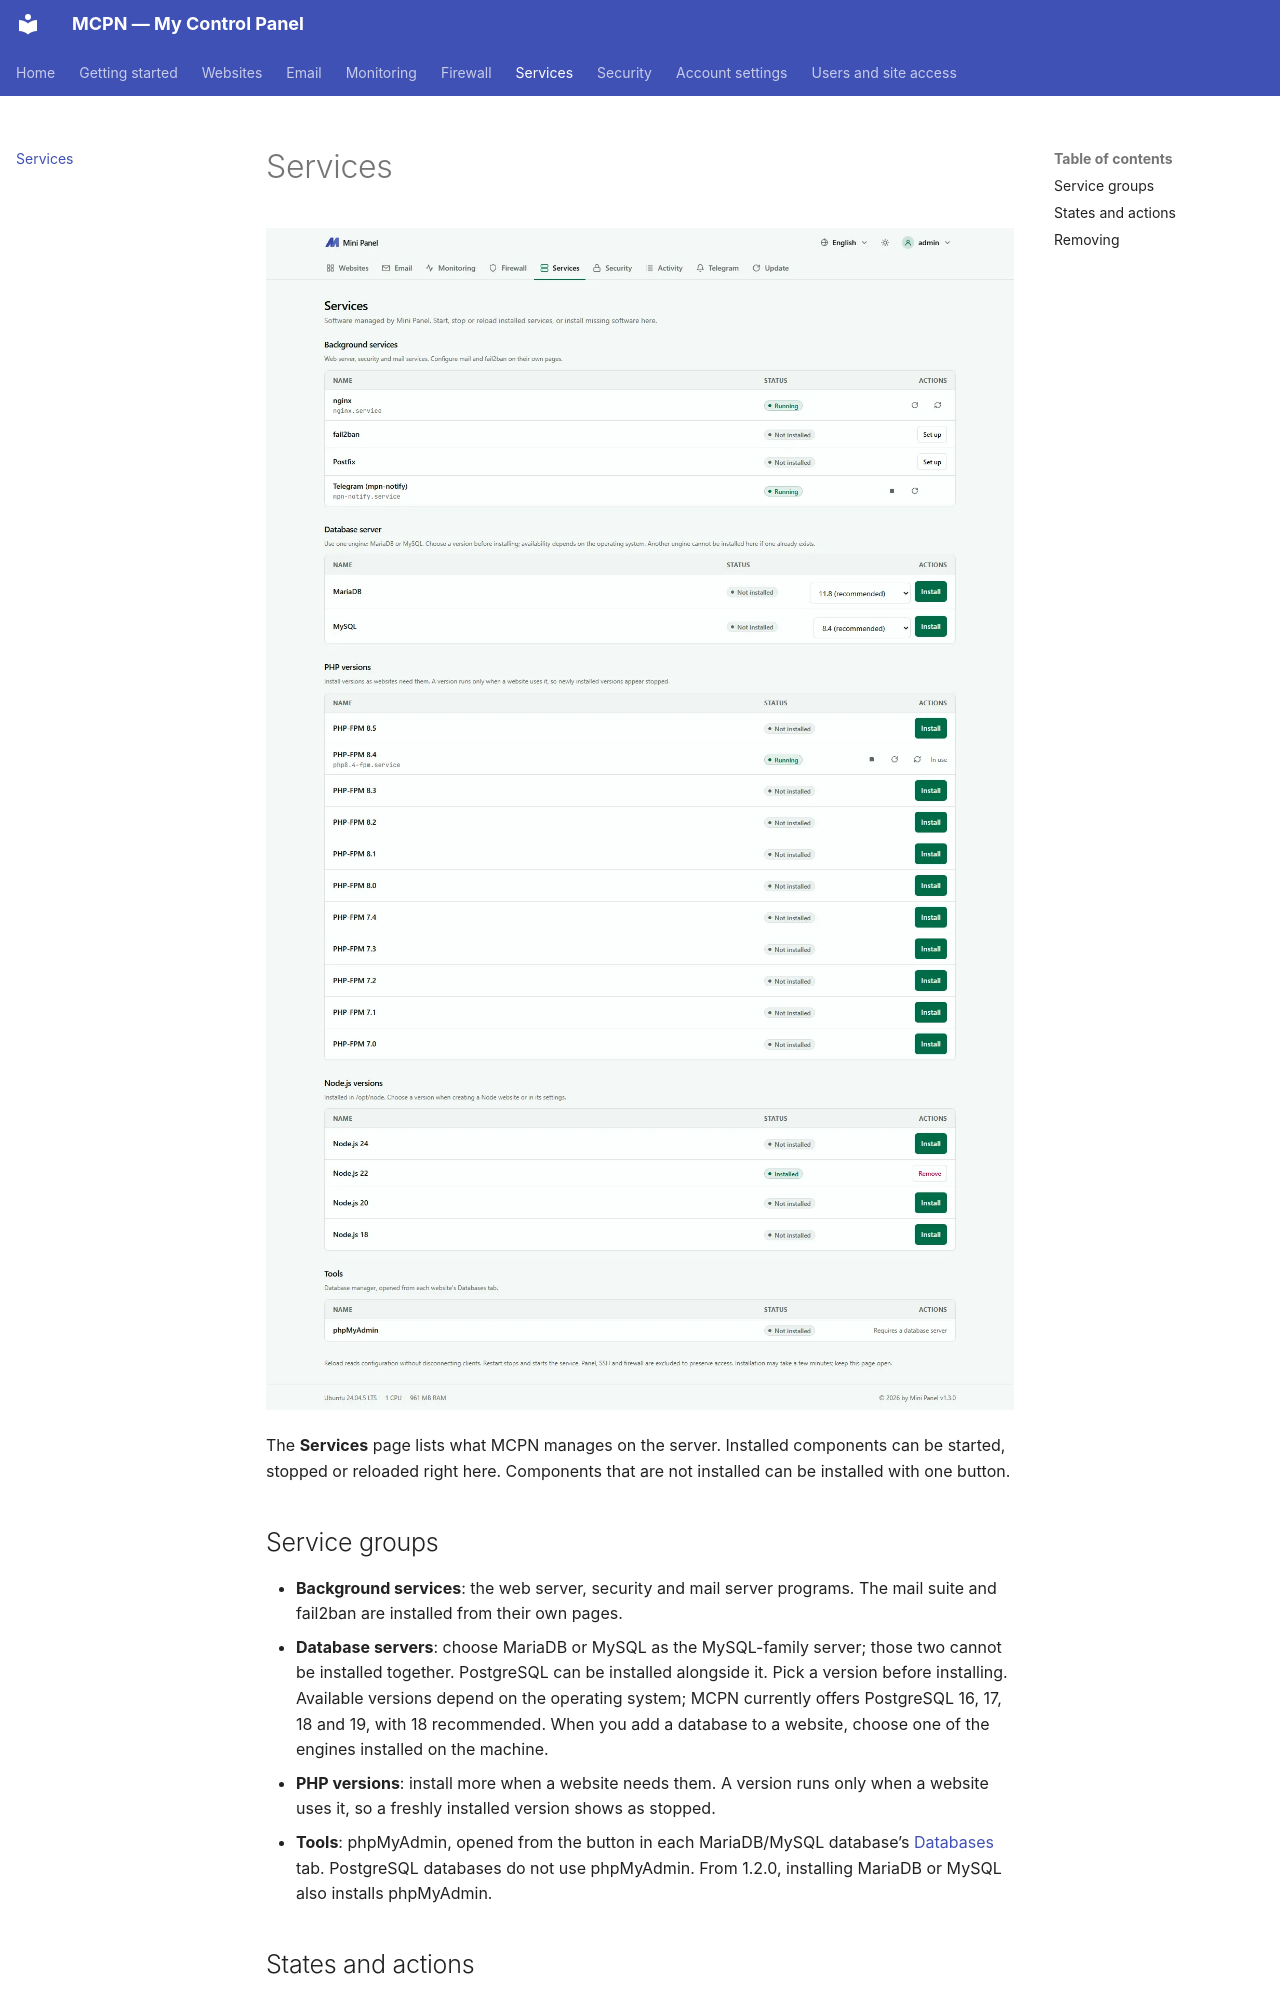

repository: adhikariprivate/MCPanel · page: services/index.html · generator: mkdocs

---
title: Services
---

# Services

![The Services page](assets/mpanel/services.D2OwN24K_20woy2.webp)

The **Services** page lists what MCPN manages on the server. Installed components can be started, stopped or reloaded right here. Components that are not installed can be installed with one button.

## Service groups

* **Background services**: the web server, security and mail server programs. The mail suite and fail2ban are installed from their own pages.
* **Database servers**: choose MariaDB or MySQL as the MySQL-family server; those two cannot be installed together. PostgreSQL can be installed alongside it. Pick a version before installing. Available versions depend on the operating system; MCPN currently offers PostgreSQL 16, 17, 18 and 19, with 18 recommended. When you add a database to a website, choose one of the engines installed on the machine.
* **PHP versions**: install more when a website needs them. A version runs only when a website uses it, so a freshly installed version shows as stopped.
* **Tools**: phpMyAdmin, opened from the button in each MariaDB/MySQL database’s [Databases](websites/databases.md) tab. PostgreSQL databases do not use phpMyAdmin. From 1.2.0, installing MariaDB or MySQL also installs phpMyAdmin.

## States and actions

States: **Not installed**, **Installed**, **Running**, **Stopped**, **Failed**.

* **Reload**: re-reads configuration without dropping existing connections.
* **Restart**: stops then starts again.
* **Stop**: websites using the service will not work properly until it is started again. The panel asks for confirmation.
* **Install**: can take a few minutes, so do not close the page.
* **Remove**: see below.

The panel, SSH and the firewall are not in this list, because stopping them would cut your access.
